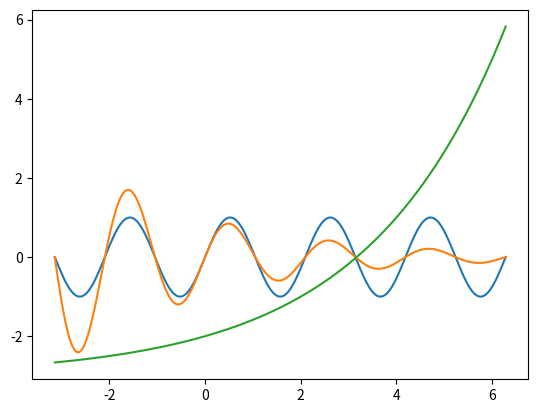

Recreate this plot in Python.
import numpy as n
import matplotlib.pyplot as plt

#blah = input("what's up")
#print(blah)

X = n.linspace(-n.pi, 2*n.pi, 256, endpoint=True)
C,S,K = n.sin(3*X), n.exp(-X/3)*n.sin(3*X), 2**(X/2)-3

plt.plot(X,C)
plt.plot(X,S)
plt.plot(X,K)

plt.gcf() # Get current figure

plt.show()
